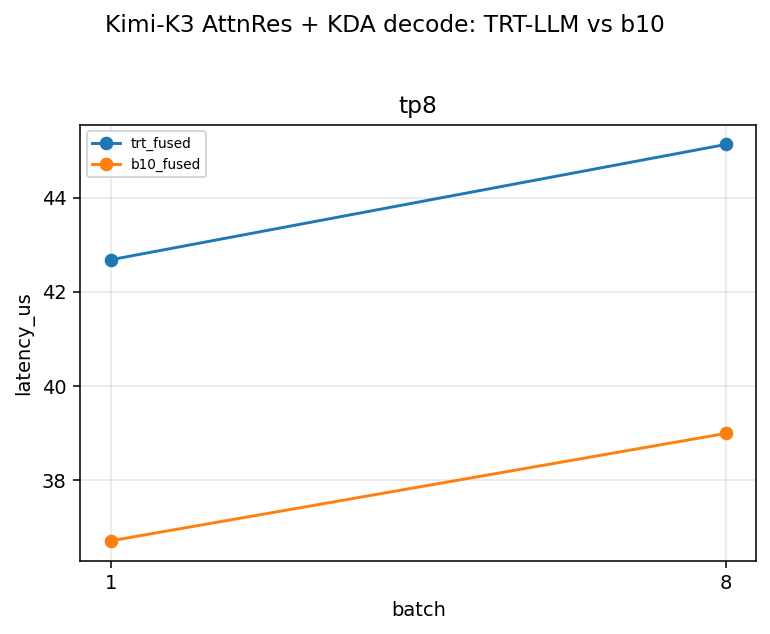

Data behind this chart, as committed beside it:
shard, tp_size, heads_local, batch, backend, layer_idx, latency_us, tokens_s
tp8, 8, 12, 1, trt_fused, 1, 42.68, 23431
tp8, 8, 12, 1, b10_fused, 1, 36.71, 27238
tp8, 8, 12, 8, trt_fused, 1, 45.13, 177282
tp8, 8, 12, 8, b10_fused, 1, 38.99, 205174
